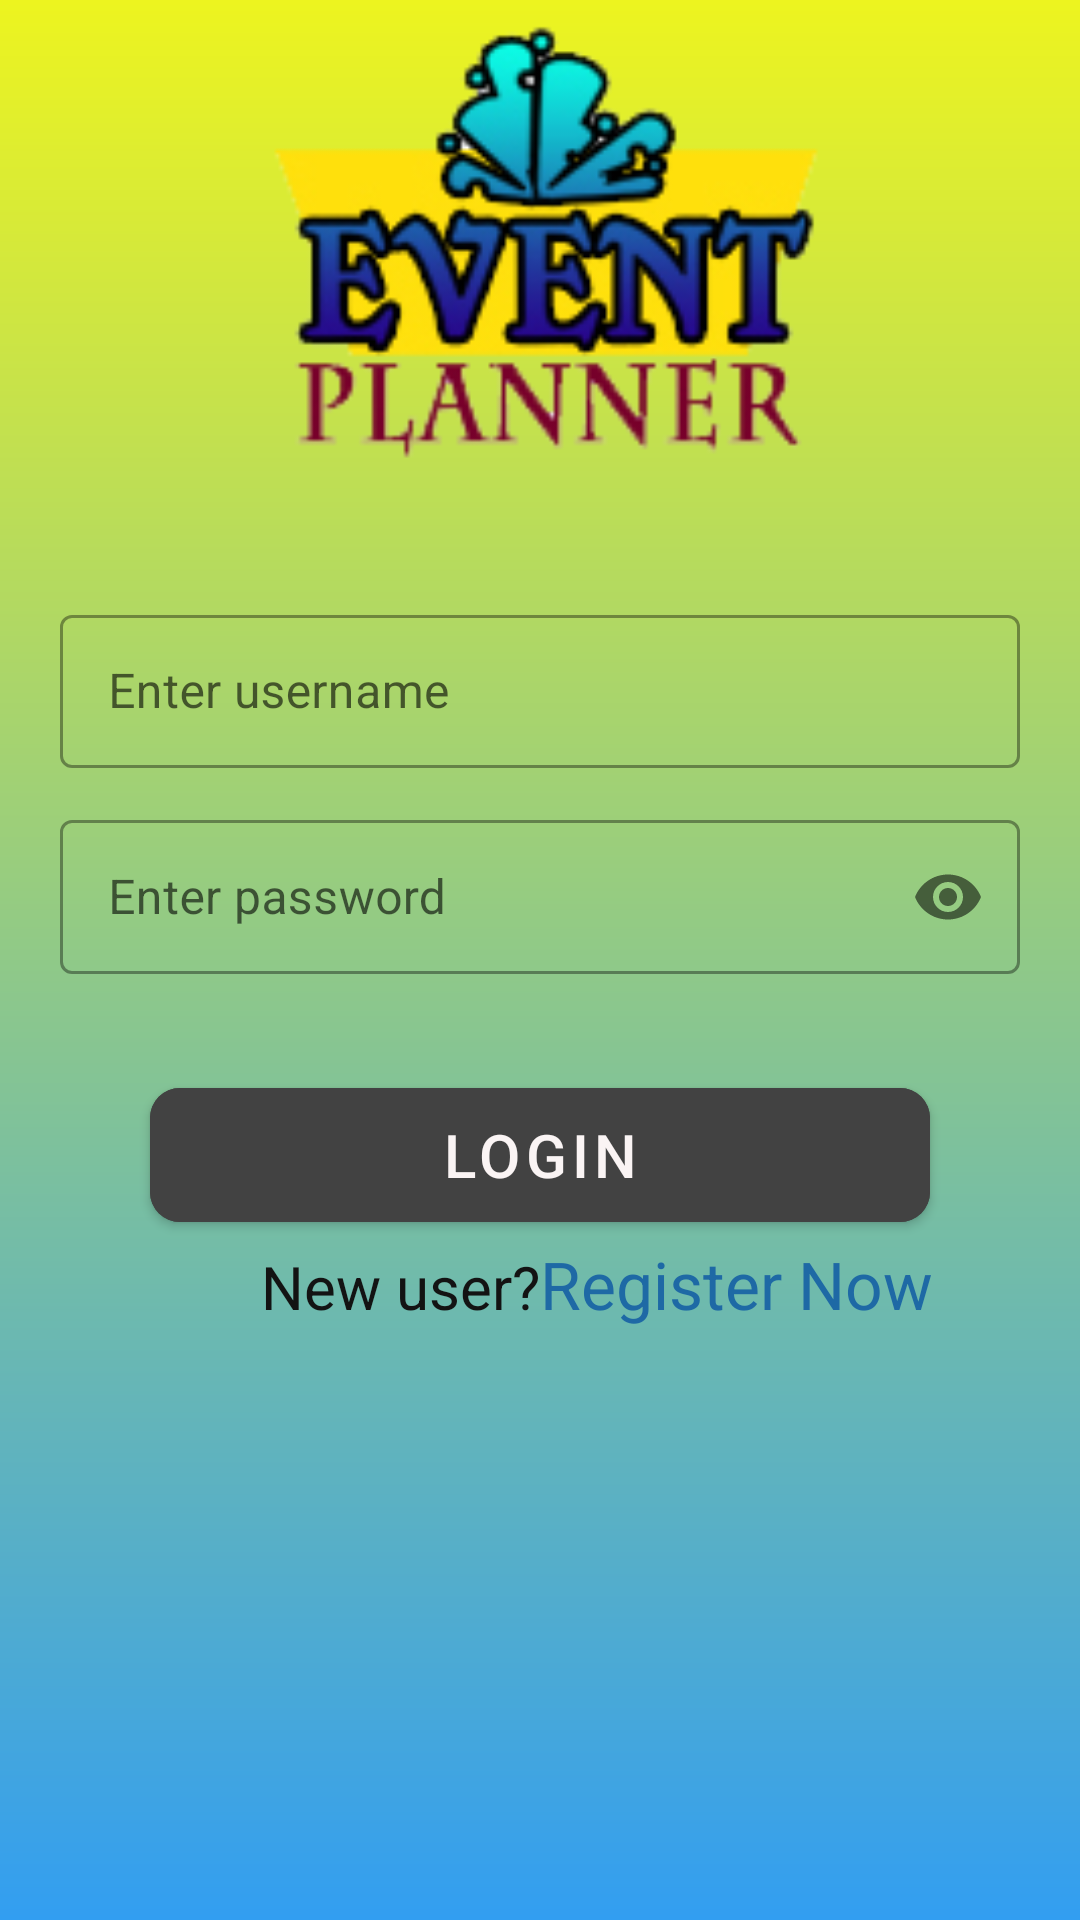

Android layout source for this screen:
<!-- AndroidManifest.xml: application theme Theme.Drawer_activity -->
<!-- res/layout/activity_login_page.xml -->
<?xml version="1.0" encoding="utf-8"?>
<LinearLayout xmlns:android="http://schemas.android.com/apk/res/android"
    xmlns:app="http://schemas.android.com/apk/res-auto"
    xmlns:tools="http://schemas.android.com/tools"
    android:id="@+id/login_wrapper"
    android:layout_width="match_parent"
    android:layout_height="match_parent"
    android:background="@drawable/gradient_background"
    android:orientation="vertical"
    android:weightSum="5"
    tools:context=".LoginPage">

    <ImageView
        android:layout_width="250dp"
        android:layout_height="0dp"
        android:layout_gravity="center"
        android:layout_weight="1.5"
        app:srcCompat="@drawable/e3" />

    <com.google.android.material.textfield.TextInputLayout
        style="@style/Widget.MaterialComponents.TextInputLayout.OutlinedBox"
        android:layout_width="match_parent"
        android:layout_height="0dp"
        android:layout_marginStart="20dp"
        android:layout_marginTop="30dp"
        android:layout_marginEnd="20dp"
        android:layout_marginBottom="12dp"
        android:layout_weight="0.5"
        android:hint="Enter username"
        app:endIconTint="@color/design_default_color_on_primary">

        <com.google.android.material.textfield.TextInputEditText
            android:id="@+id/login_username"
            android:layout_width="match_parent"
            android:layout_height="match_parent"
            tools:ignore="SpeakableTextPresentCheck" />

    </com.google.android.material.textfield.TextInputLayout>

    <com.google.android.material.textfield.TextInputLayout
        style="@style/Widget.MaterialComponents.TextInputLayout.OutlinedBox.Dense"
        android:layout_width="match_parent"
        android:layout_height="0dp"
        android:layout_marginStart="20dp"
        android:layout_marginEnd="20dp"
        android:layout_marginBottom="12dp"
        android:layout_weight="0.5"
        android:hint="Enter password"
        app:passwordToggleEnabled="true">

        <com.google.android.material.textfield.TextInputEditText
            android:id="@+id/login_password"
            android:layout_width="match_parent"
            android:layout_height="match_parent"
            android:inputType="textPassword" />

    </com.google.android.material.textfield.TextInputLayout>



    <com.google.android.material.button.MaterialButton
        android:id="@+id/button"
        android:layout_width="match_parent"
        android:layout_height="0dp"
        android:layout_marginLeft="50dp"
        android:layout_marginTop="20dp"
        android:layout_marginRight="50dp"
        android:layout_weight="0.5"
        android:backgroundTint="@color/cardview_dark_background"

        android:onClick="onLogin"
        android:text="LOGIN"
        android:textColor="#FAF4F4"
        android:textSize="20dp"
        app:cornerRadius="10dp" />

    <LinearLayout
        android:layout_width="match_parent"
        android:layout_height="0dp"
        android:layout_weight="0.4"
        android:orientation="horizontal"
        android:weightSum="2">

        <TextView
            android:id="@+id/textView6"
            android:layout_width="0dp"
            android:layout_height="wrap_content"
            android:layout_weight="1"
            android:gravity="end"
            android:onClick="CallRegister"
            android:text="New user?"
            android:textColor="#131313"
            android:textSize="20dp" />

        <TextView
            android:id="@+id/textView2"
            android:layout_width="0dp"
            android:layout_height="wrap_content"
            android:layout_weight="1"
            android:onClick="CallRegister"
            android:text="Register Now"
            android:textColor="#1E69A5"
            android:textSize="22dp" />

    </LinearLayout>
















    <com.airbnb.lottie.LottieAnimationView
        android:id="@+id/progressBar"
        android:layout_width="wrap_content"
        android:layout_height="0dp"
        android:layout_weight= "0.8"
        android:visibility="invisible"
        android:layout_gravity= "center"
        app:lottie_autoPlay="true"
        app:lottie_fileName="super_load.json"
        app:lottie_loop="true"
        tools:ignore="MissingClass" />


</LinearLayout>
<!-- resources referenced by this layout -->
<resources>
  <!-- drawable e3: png bitmap (drawable, 22585 bytes) -->
  <!-- drawable gradient_background (drawable) -->
  <?xml version="1.0" encoding="utf-8"?>
  <shape xmlns:android="http://schemas.android.com/apk/res/android" android:shape="rectangle">
      <gradient
          android:type="linear"
          android:startColor="#329EF1"
          android:endColor="#EDF41F"
          android:angle="90" />
  </shape>
  <style name="Theme.Drawer_activity" parent="Theme.MaterialComponents.DayNight.NoActionBar">
          
          <item name="colorPrimary">@color/purple_500</item>
          <item name="colorPrimaryVariant">@color/purple_700</item>
          <item name="colorOnPrimary">@color/white</item>
          
          <item name="colorSecondary">@color/teal_200</item>
          <item name="colorSecondaryVariant">@color/teal_700</item>
          <item name="colorOnSecondary">@color/black</item>
          
          <item name="android:statusBarColor" tools:targetApi="l">?attr/colorPrimaryVariant</item>
          
      </style>
  <color name="purple_500">#FF6200EE</color>
  <color name="purple_700">#FF3700B3</color>
  <color name="white">#FFFFFFFF</color>
  <color name="teal_200">#FF03DAC5</color>
  <color name="teal_700">#FF018786</color>
  <color name="black">#FF000000</color>
</resources>
